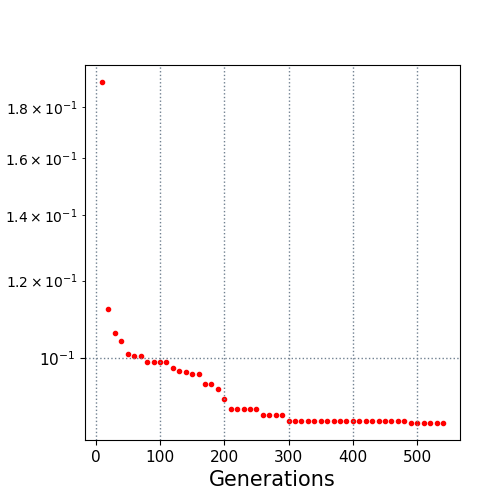

The data file committed next to this chart (first rows):
10.0, 0.191044
20.0, 0.1123
30.0, 0.1062
40.0, 0.1041
50.0, 0.1011
60.0, 0.1006
70.0, 0.1006
80.0, 0.09914
90.0, 0.09914
100.0, 0.09914
110.0, 0.09914
120.0, 0.09768
130.0, 0.09713
140.0, 0.09678
150.0, 0.09644
160.0, 0.09644
170.0, 0.09426
180.0, 0.09426
190.0, 0.0931
200.0, 0.09084
210.0, 0.08889
220.0, 0.08889
230.0, 0.08889
240.0, 0.08889
250.0, 0.08889
260.0, 0.0876
270.0, 0.0876
280.0, 0.0876
290.0, 0.0876
300.0, 0.08631
310.0, 0.08631
320.0, 0.08631
330.0, 0.08631
340.0, 0.08631
350.0, 0.08631
360.0, 0.08631
370.0, 0.08631
380.0, 0.08631
390.0, 0.08631
400.0, 0.08631
410.0, 0.08631
420.0, 0.08631
430.0, 0.08631
440.0, 0.08631
450.0, 0.08631
460.0, 0.08631
470.0, 0.08631
480.0, 0.08631
490.0, 0.08599
500.0, 0.08599
510.0, 0.08599
520.0, 0.08599
530.0, 0.08599
540.0, 0.08599
